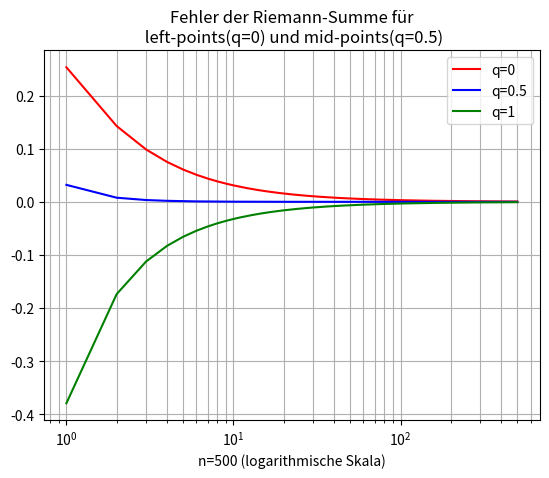
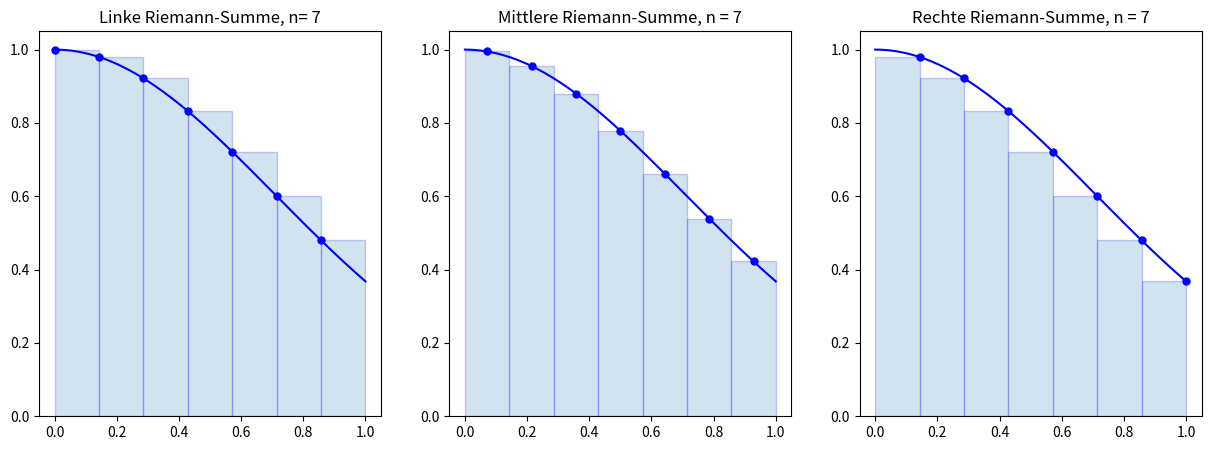

These charts were generated, in order, by the following Python code:
# Berechnen Sie nun für n= 1,...,500 den Fehler der Riemann-Summe, 
# und plotten Sie diesen Fehler in einer logarithmischen Skala gegen n. 
# Werten Sie dazu einmal die Funktion an den Anfangspunkten der Teilintervalle 
# aus (d.h.q= 0), ein anderes Mal an deren Mittelpunkten (d.h. q= 0.5). 
# Vergleichen Sie Ihre Ergebnisse. Was beobachten Sie?

from matplotlib import pyplot as plt
from scipy import special

import math
import numpy as np

f1 = lambda x: math.e ** (-x ** 2)

def riemann(I,f,n,q):
    """
        Berechnet die Riemann-Summe über einem bestimmten Intervall mit
        einer variablen Anzahl an Teilintervallen.

        Parameter:
        @param I:   Integrationsintervall
        @type I:    tuple
        @param f:   Funktion
        @param n:   Anzahl der Teilintervalle
        @type n:    int
        @param q:   einen Wert, der durch ξ_k=x_{k−1}+q(x_k−x_k−1) die 
                    Lage des Wertes ξ_k festlegt. Es muss gelten
                    0 ≤ q ≤ 1
        @type q:    float

        @rtype:     float
        @return     die Riemannsumme
    """
    
    xvalues = np.linspace(I[0], I[1], n+1)
    qvalues = _get_xi_k_values(xvalues, q)

    return _get_sum(f, xvalues, qvalues)

def _get_xi_k_values(list, q):
    """
        Berechnet die Werte, die durch ξ_k=x_{k−1}+q(x_k−x_k−1) die 
        Lage des Wertes ξ_k festlegen.

        Parameter:
        @param list:    Liste der x-Werte
        @type list:        list
        @param q:       Benötigt zur Berechnung von xi. Es muss gelten
                        0 ≤ q ≤ 1
        @type q:        float

        @rtype:         list
        @return         Eine Liste von xi-Werten
    """
    qv = []

    for i in range(len(list)-1):
        qv.append(list[i]+q*(list[i+1]-list[i]))
    
    return qv

def _get_sum(f, x, q):
    """
        Berechnet die Riemann-Summe.

        Parameter:
        @param f:   Funktion
        @param x:   Eine Liste der x-Werte
        @type x:    list
        @param q:   Eine Liste der xi-Werte
        @type q:    list

        @rtype:     float
        @return     Die Riemann-Summe
    """
    result = 0

    for i in range(len(q)):
        result += f(q[i])*(x[i+1]-x[i])

    return result

def _make_plot_list_with_riemann_failure(I, f, n, q):
    """
        Erzeugt zwei Listen zum plotten der Riemann-Fehler
        in einem gegebenen Intervall.

        Parameter:
        @param I:   Integrationsintervall
        @type I:    tuple
        @param f:   Funktion
        @param n:   Anzahl der Teilintervalle
        @type n:    int
        @param q:   einen Wert, der durch ξ_k=x_{k−1}+q(x_k−x_k−1) die 
                    Lage des Wertes ξ_k festlegt. Es muss gelten
                    0 ≤ q ≤ 1
        @type q:    float

        @rtype:     tupel of lists
        @return     Ein Tupel der Form (list, list)
    """
    x = list(np.arange(1,n+1,1))
    y = []
    for i in x:
        # Fehler der Riemann-Summe in Bezug zum Vergleichswert
        # 0.5*scipy.special.erf(1)*math.sqrt(math.pi) 
        y.append(riemann(I, f, i, q)-0.5*special.erf(1)*math.sqrt(math.pi))
    
    return (x, y)

def make_plot(I, f, n, q, c):

    x = _make_plot_list_with_riemann_failure(I, f, n, q)[0]
    y = _make_plot_list_with_riemann_failure(I, f, n, q)[1]

    plt.plot(x, y, c, label='q=%s' % q) 

def _plot_riemann_intervall():
    # from https://www.math.ubc.ca/~pwalls/math-python/integration/riemann-sums/
    f = f1
    a = 0; b = 1; N = 7
    n = 10*N+1 # Use n*N+1 points to plot the function smoothly

    x = np.linspace(a,b,N+1)
    y = f(x)

    X = np.linspace(a,b,n*N+1)
    Y = f(X)

    plt.figure(figsize=(15,5))

    plt.subplot(1,3,1)
    plt.plot(X,Y,'b')
    x_left = x[:-1] # Left endpoints
    y_left = y[:-1]
    plt.plot(x_left,y_left,'b.',markersize=10)
    plt.bar(x_left,y_left,width=(b-a)/N,alpha=0.2,align='edge',edgecolor='b')
    plt.title('Linke Riemann-Summe, n= {}'.format(N))

    plt.subplot(1,3,2)
    plt.plot(X,Y,'b')
    x_mid = (x[:-1] + x[1:])/2 # Midpoints
    y_mid = f(x_mid)
    plt.plot(x_mid,y_mid,'b.',markersize=10)
    plt.bar(x_mid,y_mid,width=(b-a)/N,alpha=0.2,edgecolor='b')
    plt.title('Mittlere Riemann-Summe, n = {}'.format(N))

    plt.subplot(1,3,3)
    plt.plot(X,Y,'b')
    x_right = x[1:] # Right endpoints
    y_right = y[1:]
    plt.plot(x_right,y_right,'b.',markersize=10)
    plt.bar(x_right,y_right,width=-(b-a)/N,alpha=0.2,align='edge',edgecolor='b')
    plt.title('Rechte Riemann-Summe, n = {}'.format(N))

    #plt.show()

I = (0, 1)
n = 500
# q = 0 für left-points
# q=0.5 für mid-points

make_plot(I, f1, n, 0, 'r')
make_plot(I, f1, n, 0.5, 'b')
make_plot(I, f1, n, 1, 'g')

plt.xscale("log")
plt.grid(which='both')
plt.title('Fehler der Riemann-Summe für\n left-points(q=0) und mid-points(q=0.5)')
plt.legend()
plt.xlabel('n=%i (logarithmische Skala)' %n)

_plot_riemann_intervall()

plt.show()

